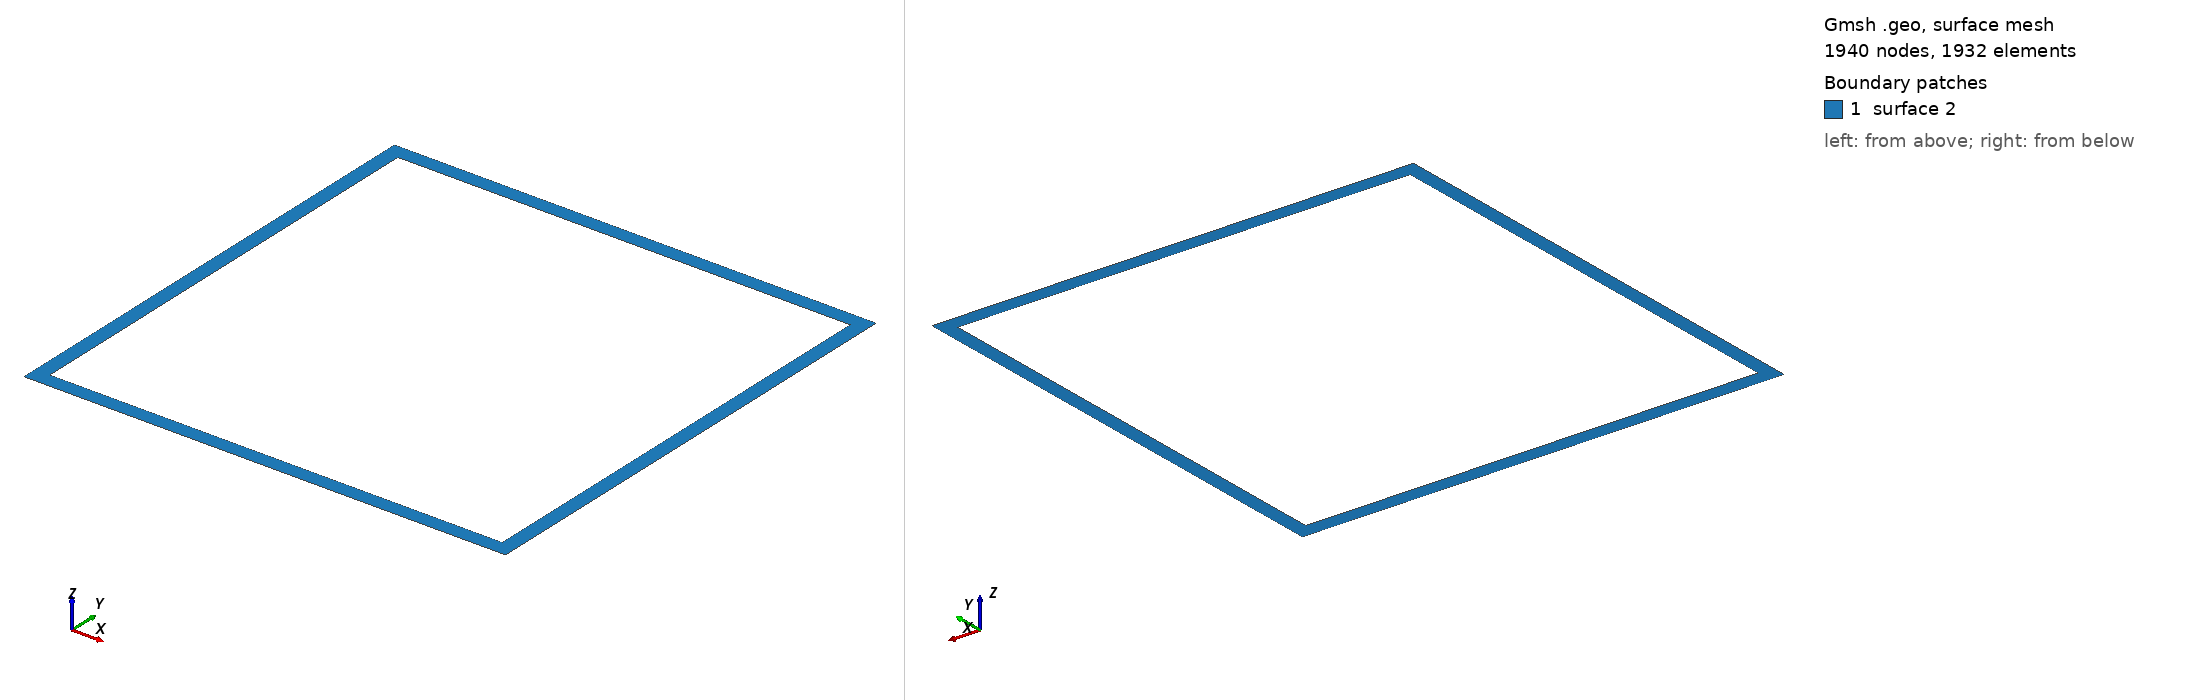

Gmsh geometry script, surface-meshed: 1940 nodes, 1932 surface elements. Boundary patches (legend numbers): 1 surface 2. Left view from above one corner, right view from below the opposite corner. The script declares no physical surfaces, so the legend lists its geometric surfaces. The drawing asked Gmsh for element sizes between 1% and 20% of the model's largest extent; the script's own settings can give other sizes.

=== geom.geo (drawn) ===
SetFactory("OpenCASCADE");
Mesh.ElementOrder = 1;
Mesh.SecondOrderLinear = 0;
Mesh.RecombinationAlgorithm = 8;
Mesh.Algorithm = 5;

elemThroughWall = 3;
wallThickness = 3;


Point(1) = {-0.05, -0.05, 0, 0.001*wallThickness/elemThroughWall};
Point(2) = { 0.05, -0.05, 0, 0.001*wallThickness/elemThroughWall};
Point(3) = { 0.05,  0.05, 0, 0.001*wallThickness/elemThroughWall};
Point(4) = {-0.05,  0.05, 0, 0.001*wallThickness/elemThroughWall};
Point(5) = {-(0.05-0.001*wallThickness), -(0.05-0.001*wallThickness), 0, 0.00092*wallThickness/elemThroughWall};
Point(6) = { (0.05-0.001*wallThickness), -(0.05-0.001*wallThickness), 0, 0.00092*wallThickness/elemThroughWall};
Point(7) = { (0.05-0.001*wallThickness),  (0.05-0.001*wallThickness), 0, 0.00092*wallThickness/elemThroughWall};
Point(8) = {-(0.05-0.001*wallThickness),  (0.05-0.001*wallThickness), 0, 0.00092*wallThickness/elemThroughWall};

Line(1) = {1, 2};
Line(2) = {2, 3};
Line(3) = {3, 4};
Line(4) = {4, 1};

Line(5) = {5, 6};
Line(6) = {6, 7};
Line(7) = {7, 8};
Line(8) = {8, 5};

Line Loop(1) = {1, 2, 3, 4};
Plane Surface(1) = {1};
Line Loop(2) = {5, 6, 7, 8};
Plane Surface(2) = {2};

BooleanDifference{ Surface{1}; }{ Surface{2}; Delete; }
Recursive Delete { Surface{1}; }

Recombine Surface {2};
